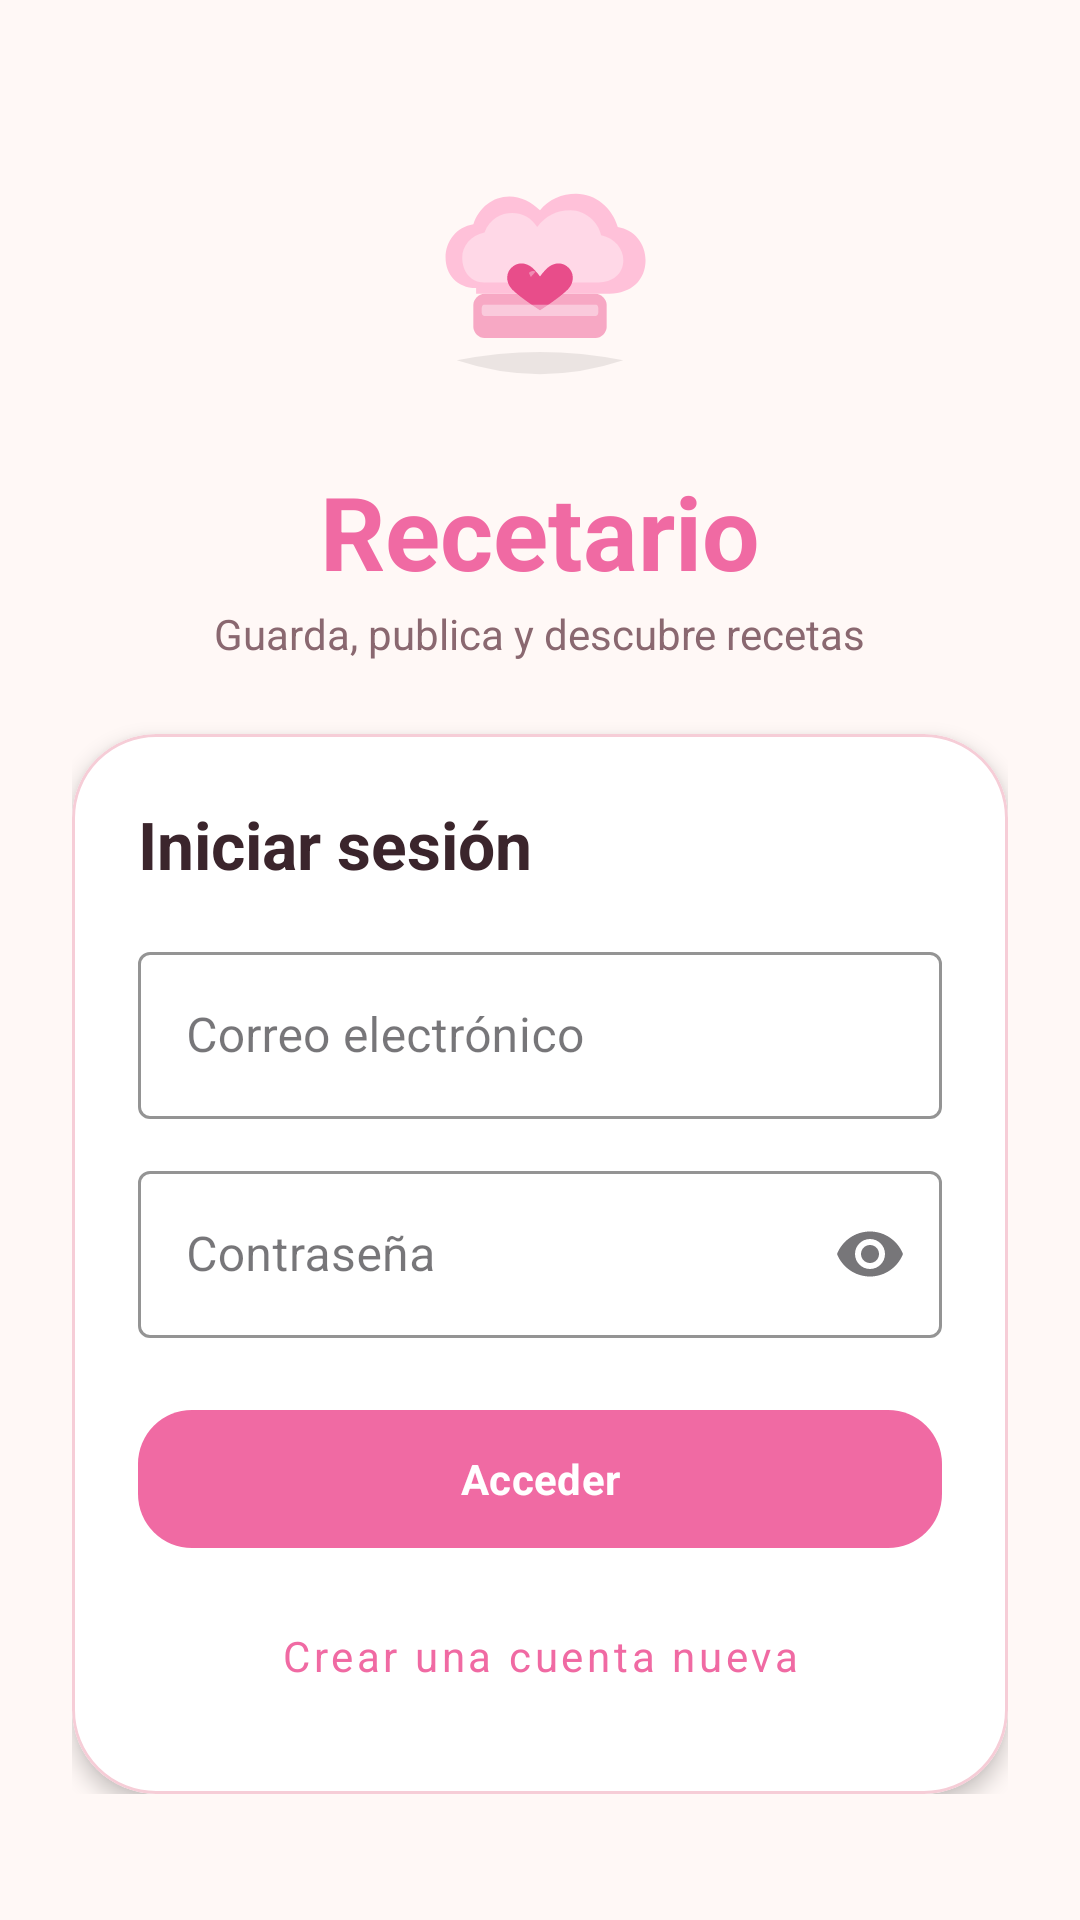

Produce the Android XML layout that renders to this screen, including the resource entries it uses.
<!-- AndroidManifest.xml: application theme Theme.Recetario -->
<!-- res/layout/fragment_login.xml -->
<?xml version="1.0" encoding="utf-8"?>
<ScrollView
    xmlns:android="http://schemas.android.com/apk/res/android"
    xmlns:app="http://schemas.android.com/apk/res-auto"
    xmlns:tools="http://schemas.android.com/tools"
    android:layout_width="match_parent"
    android:layout_height="match_parent"
    android:background="@color/recipe_background"
    android:fillViewport="true">

    <androidx.constraintlayout.widget.ConstraintLayout
        android:layout_width="match_parent"
        android:layout_height="wrap_content"
        android:padding="24dp">

        <LinearLayout
            android:id="@+id/loginContainer"
            android:layout_width="0dp"
            android:layout_height="wrap_content"
            android:gravity="center"
            android:orientation="vertical"
            app:layout_constraintBottom_toBottomOf="parent"
            app:layout_constraintEnd_toEndOf="parent"
            app:layout_constraintStart_toStartOf="parent"
            app:layout_constraintTop_toTopOf="parent"
            app:layout_constraintWidth_max="480dp">

            <ImageView
                android:layout_width="100dp"
                android:layout_height="100dp"
                android:layout_marginBottom="12dp"
                android:contentDescription="App Icon"
                android:src="@drawable/ic_launcher_foreground" />

            <TextView
                android:layout_width="wrap_content"
                android:layout_height="wrap_content"
                android:text="Recetario"
                android:textColor="@color/recipe_primary"
                android:textSize="34sp"
                android:textStyle="bold" />

            <TextView
                android:layout_width="wrap_content"
                android:layout_height="wrap_content"
                android:layout_marginTop="2dp"
                android:text="Guarda, publica y descubre recetas"
                android:textColor="@color/recipe_text_secondary"
                android:textSize="14sp" />

            <com.google.android.material.card.MaterialCardView
                android:layout_width="match_parent"
                android:layout_height="wrap_content"
                android:layout_marginTop="24dp"
                app:cardBackgroundColor="@color/recipe_surface"
                app:cardCornerRadius="28dp"
                app:cardElevation="4dp"
                app:strokeColor="@color/recipe_outline"
                app:strokeWidth="1dp">

                <LinearLayout
                    android:layout_width="match_parent"
                    android:layout_height="wrap_content"
                    android:orientation="vertical"
                    android:padding="22dp">

                    <TextView
                        android:layout_width="match_parent"
                        android:layout_height="wrap_content"
                        android:text="Iniciar sesión"
                        android:textColor="@color/recipe_text_primary"
                        android:textSize="22sp"
                        android:textStyle="bold" />

                    <com.google.android.material.textfield.TextInputLayout
                        style="@style/Widget.MaterialComponents.TextInputLayout.OutlinedBox"
                        android:layout_width="match_parent"
                        android:layout_height="wrap_content"
                        android:layout_marginTop="16dp"
                        android:hint="Correo electrónico"
                        app:boxStrokeColor="@color/recipe_primary"
                        app:hintTextColor="@color/recipe_primary">

                        <com.google.android.material.textfield.TextInputEditText
                            android:id="@+id/txtUsuario"
                            android:layout_width="match_parent"
                            android:layout_height="wrap_content"
                            android:inputType="textEmailAddress"
                            android:maxLines="1" />
                    </com.google.android.material.textfield.TextInputLayout>

                    <com.google.android.material.textfield.TextInputLayout
                        style="@style/Widget.MaterialComponents.TextInputLayout.OutlinedBox"
                        android:layout_width="match_parent"
                        android:layout_height="wrap_content"
                        android:layout_marginTop="12dp"
                        android:hint="Contraseña"
                        app:boxStrokeColor="@color/recipe_primary"
                        app:endIconMode="password_toggle"
                        app:hintTextColor="@color/recipe_primary">

                        <com.google.android.material.textfield.TextInputEditText
                            android:id="@+id/txtPasswordLogin"
                            android:layout_width="match_parent"
                            android:layout_height="wrap_content"
                            android:inputType="textPassword"
                            android:maxLines="1" />
                    </com.google.android.material.textfield.TextInputLayout>

                    <com.google.android.material.button.MaterialButton
                        android:id="@+id/btnAcceder"
                        android:layout_width="match_parent"
                        android:layout_height="54dp"
                        android:layout_marginTop="20dp"
                        android:text="Acceder"
                        android:textAllCaps="false"
                        android:textStyle="bold"
                        app:cornerRadius="18dp" />

                    <com.google.android.material.button.MaterialButton
                        android:id="@+id/btnCrearUsuario"
                        style="@style/Widget.MaterialComponents.Button.TextButton"
                        android:layout_width="match_parent"
                        android:layout_height="wrap_content"
                        android:layout_marginTop="8dp"
                        android:text="Crear una cuenta nueva"
                        android:textAllCaps="false" />
                </LinearLayout>
            </com.google.android.material.card.MaterialCardView>
        </LinearLayout>
    </androidx.constraintlayout.widget.ConstraintLayout>
</ScrollView>
<!-- resources referenced by this layout -->
<resources>
  <color name="recipe_background">#FFF8F6</color>
  <color name="recipe_outline">#F6CDD7</color>
  <color name="recipe_primary">#F06AA3</color>
  <color name="recipe_surface">#FFFFFFFF</color>
  <color name="recipe_text_primary">#3B252C</color>
  <color name="recipe_text_secondary">#8A6870</color>
  <!-- drawable ic_launcher_foreground (drawable) -->
  <?xml version="1.0" encoding="utf-8"?>
  <vector xmlns:android="http://schemas.android.com/apk/res/android"
      android:width="108dp"
      android:height="108dp"
      android:viewportWidth="108"
      android:viewportHeight="108">
  
      
      <path
          android:fillColor="#000000"
          android:fillAlpha="0.08"
          android:pathData="M24,84 Q54,94 84,84 Q54,78 24,84" />
  
      
      <path
          android:fillColor="#F7A8C4"
          android:pathData="M34,60 L74,60 C76,60 78,62 78,64 L78,72 C78,74 76,76 74,76 L34,76 C32,76 30,74 30,72 L30,64 C30,62 32,60 34,60 Z" />
  
      
      <path
          android:fillColor="#FFC1D9"
          android:pathData="M31,58
          C24,58 20,53 20,47
          C20,41 24,36 30,35
          C32,29 37,25 43,25
          C47,25 51,27 54,30
          C57,26 62,24 67,24
          C74,24 80,29 82,36
          C88,37 92,42 92,48
          C92,55 87,60 79,60
          L31,60 Z" />
  
      
      <path
          android:fillColor="#FFD8E7"
          android:pathData="M34,56
          C29,56 26,52 26,47
          C26,43 29,39 34,38
          C36,33 40,31 44,31
          C48,31 51,33 53,36
          C56,32 60,30 65,30
          C70,30 75,34 76,39
          C81,40 84,44 84,48
          C84,53 80,56 75,56
          L34,56 Z" />
  
      
      <path
          android:fillColor="#E84D8A"
          android:pathData="M54,66
          C54,66 47,61.5 44,58.5
          C41.5,56 41.5,52 44.5,50
          C47,48.3 50,49.2 52,51.4
          C52.8,52.2 53.4,53 54,53.8
          C54.6,53 55.2,52.2 56,51.4
          C58,49.2 61,48.3 63.5,50
          C66.5,52 66.5,56 64,58.5
          C61,61.5 54,66 54,66 Z" />
  
      
      <path
          android:fillColor="#FFFFFF"
          android:fillAlpha="0.35"
          android:pathData="M50,52.5 C50.8,51.8 51.6,51.6 52.4,52.1 C51.9,52.7 51.3,53.3 50.7,54 Z" />
  
      
      <path
          android:fillColor="#FDF4F8"
          android:fillAlpha="0.45"
          android:pathData="M34,64 L74,64 C75,64 75,65 75,66 C75,67 75,68 74,68 L34,68 C33,68 33,67 33,66 C33,65 33,64 34,64 Z" />
  
  </vector>
  <style name="Theme.Recetario" parent="Base.Theme.Recetario" />
  <style name="Base.Theme.Recetario" parent="Theme.Material3.DayNight.NoActionBar">
          <item name="colorPrimary">@color/recipe_primary</item>
          <item name="colorOnPrimary">@color/white</item>
          <item name="colorSecondary">@color/recipe_secondary</item>
          <item name="colorOnSecondary">@color/white</item>
          <item name="android:windowBackground">@color/recipe_background</item>
          <item name="android:windowLightStatusBar">true</item>
          <item name="android:navigationBarColor">@color/recipe_surface</item>
          <item name="android:windowLightNavigationBar">true</item>
          <item name="android:enforceNavigationBarContrast" tools:targetApi="q">false</item>
          <item name="android:navigationBarDividerColor">@color/recipe_surface</item>
          <item name="android:statusBarColor">@color/recipe_background</item>
          <item name="android:fontFamily">sans-serif</item>
      </style>
  <color name="white">#FFFFFFFF</color>
  <color name="recipe_secondary">#F4A54D</color>
</resources>
